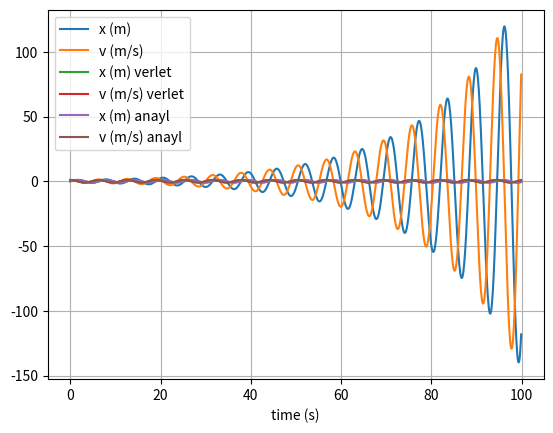

Python code for this plot:
# uncomment the next line if running in a notebook
# %matplotlib inline
import numpy as np
import matplotlib.pyplot as plt
from math import sqrt, cos, sin


def do_analytic(k_0, m_0, x_0, v_0):

    w = sqrt(k_0 / m_0)
    x = x_0
    v = v_0

    x_list = []
    v_list = []

    for t in t_array:

        x_list.append(x)
        v_list.append(v)

        x = (1 / w) * sin(w * t)
        v = cos(w * t)

    # convert trajectory lists into arrays, so they can be sliced (useful for Assignment 2)
    x_array = np.array(x_list)
    v_array = np.array(v_list)
    return (x_array, v_array)


def do_integration(m_0, k_0, x_0, v_0, func):

    m = m_0
    k = k_0
    x = x_0
    v = v_0
    # initialise empty lists to record trajectories
    x_list = []
    v_list = []

    # Euler integration
    for t in t_array:

        # append last state to trajectories
        x_list.append(x)
        v_list.append(v)

        # calculate new position and velocity for next iteration
        if t == 0:
            a, x, v = do_euler(m, k, x, v)
        else:
            a, x, v = func(m, k, x, v, x_list[-2])

    # convert trajectory lists into arrays, so they can be sliced (useful for Assignment 2)
    x_array = np.array(x_list)
    v_array = np.array(v_list)
    return (x_array, v_array)


def do_euler(m, k, x, v, *argv):
    # calculate new position and velocity for next iteration
    a = -k * x / m
    x = x + dt * v
    v = v + dt * a
    return (a, x, v)


def do_verlet(m, k, x, v, *argv):
    px = x
    # calculate new position and velocity for next iteration
    a = -k * x / m
    x = 2 * x - argv[0] + (dt ** 2) * a
    v = (x - px) / dt
    return (a, x, v)


# mass, spring constant, initial position and velocity
m = 1
k = 1
x = 0
v = 1

# simulation time, timestep and time
t_max = 100
dt = 0.1
t_array = np.arange(0, t_max, dt)

eulers = do_integration(m, k, x, v, do_euler)
verlets = do_integration(m, k, x, v, do_verlet)
analytics = do_analytic(m, k, x, v)

# plot the position-time graph
plt.figure(1)
plt.clf()
plt.xlabel("time (s)")
plt.grid()
plt.plot(t_array, eulers[0], label="x (m)")
plt.plot(t_array, eulers[1], label="v (m/s)")
plt.plot(t_array, verlets[0], label="x (m) verlet")
plt.plot(t_array, verlets[1], label="v (m/s) verlet")
plt.plot(t_array, analytics[0], label="x (m) anayl")
plt.plot(t_array, analytics[1], label="v (m/s) anayl")
plt.legend()
plt.show()
